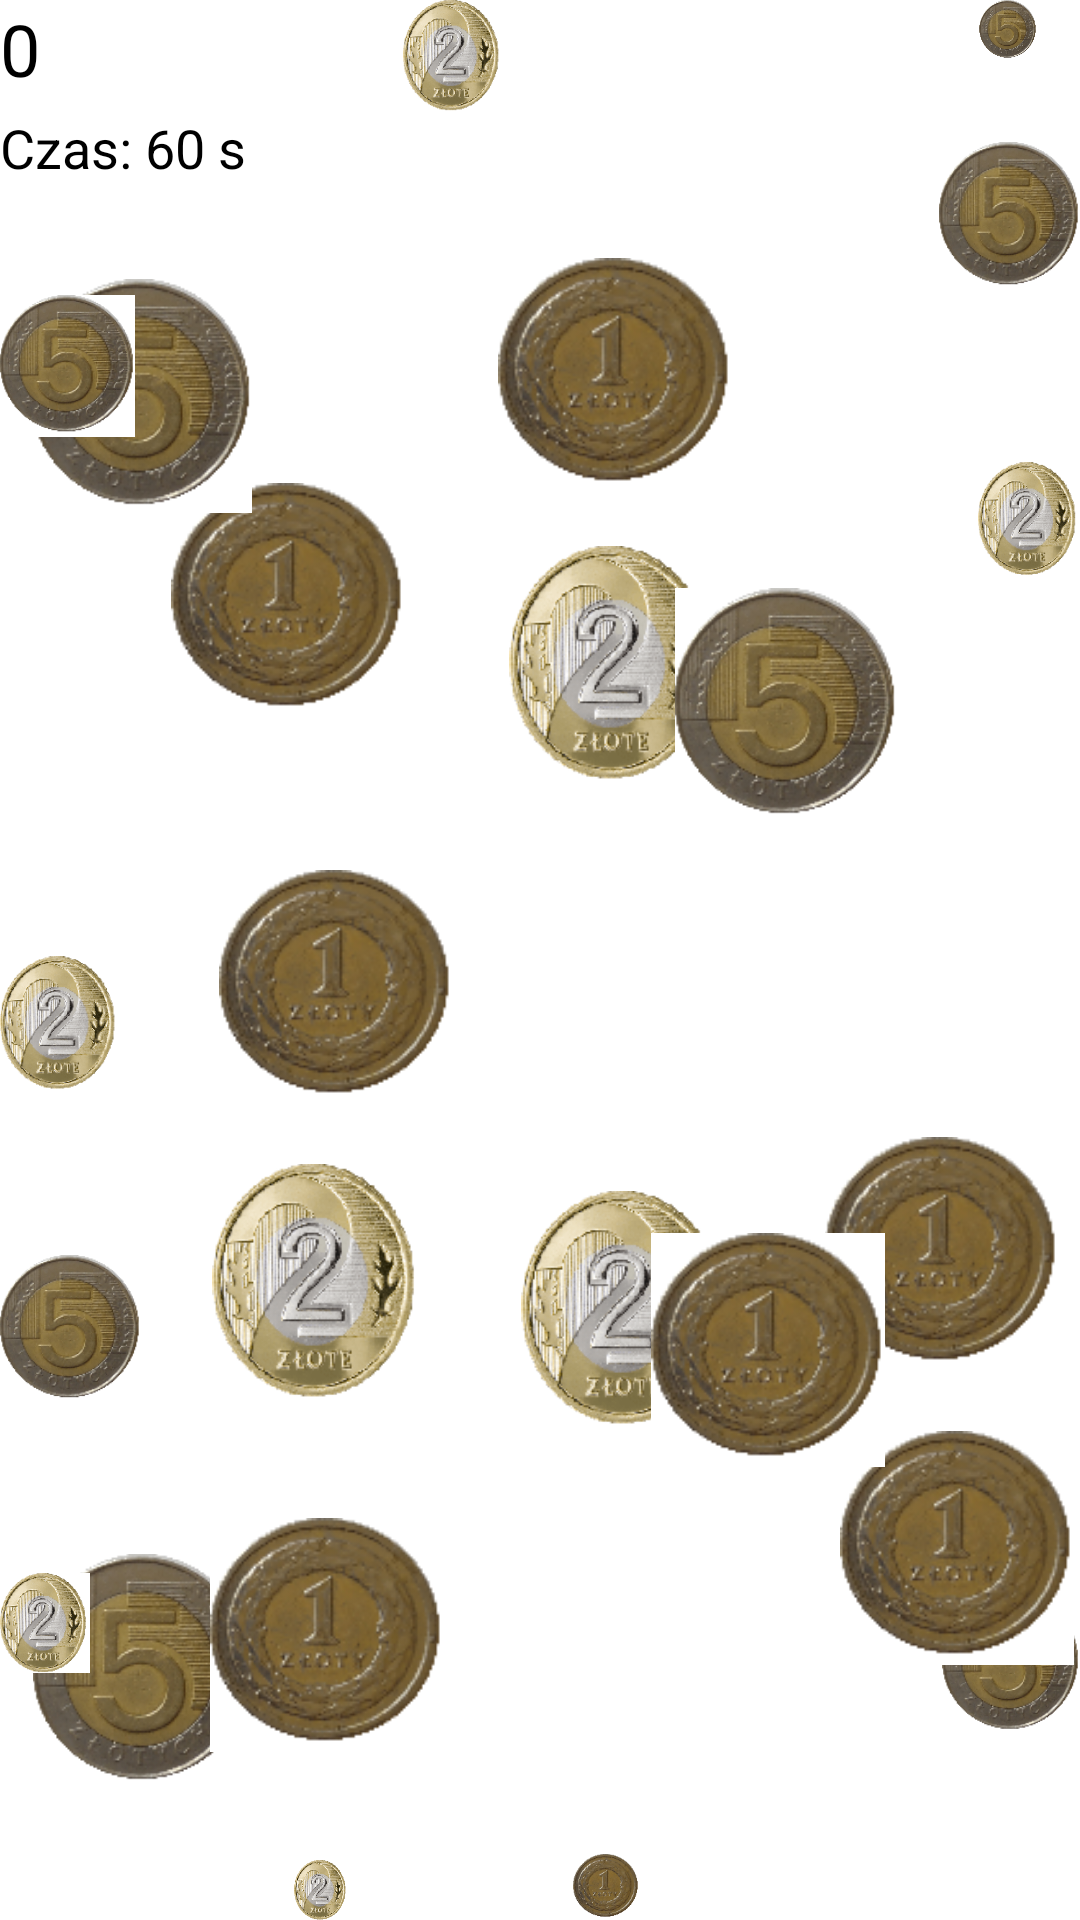

Here is an Android app screen rendered from its layout file. Give the layout XML and the strings, colors and styles it references.
<!-- AndroidManifest.xml: application theme Theme.SplineRider -->
<!-- res/layout/game.xml -->
<RelativeLayout xmlns:android="http://schemas.android.com/apk/res/android"
    xmlns:tools="http://schemas.android.com/tools"
    android:id="@+id/rootLayout"
    android:layout_width="match_parent"
    android:layout_height="match_parent"
    android:background="#FFFFFF"
    tools:context=".MainActivity">

    <ImageView
        android:id="@+id/icon5_8"
        android:layout_width="78dp"
        android:layout_height="78dp"
        android:layout_alignParentStart="true"
        android:layout_alignParentBottom="true"
        android:layout_marginStart="313dp"
        android:layout_marginBottom="529dp"
        android:src="@drawable/moneta5" />

    <ImageView
        android:id="@+id/icon1_7"
        android:layout_width="78dp"
        android:layout_height="78dp"
        android:layout_alignParentTop="true"
        android:layout_alignParentEnd="true"
        android:layout_marginTop="618dp"
        android:layout_marginEnd="119dp"
        android:src="@drawable/moneta1" />

    <ImageView
        android:id="@+id/icon2_6"
        android:layout_width="78dp"
        android:layout_height="78dp"
        android:layout_alignParentTop="true"
        android:layout_alignParentEnd="true"
        android:layout_marginTop="620dp"
        android:layout_marginEnd="214dp"
        android:src="@drawable/moneta2" />

    <ImageView
        android:id="@+id/icon5_6"
        android:layout_width="78dp"
        android:layout_height="78dp"
        android:layout_alignParentStart="true"
        android:layout_alignParentBottom="true"
        android:layout_marginStart="314dp"
        android:layout_marginBottom="47dp"
        android:src="@drawable/moneta5" />

    <ImageView
        android:id="@+id/icon5_5"
        android:layout_width="78dp"
        android:layout_height="78dp"
        android:layout_alignParentStart="true"
        android:layout_alignParentBottom="true"
        android:layout_marginStart="9dp"
        android:layout_marginBottom="44dp"
        android:src="@drawable/moneta5" />

    <ImageView
        android:id="@+id/icon2_5"
        android:layout_width="78dp"
        android:layout_height="78dp"
        android:layout_alignParentTop="true"
        android:layout_alignParentEnd="true"
        android:layout_marginTop="397dp"
        android:layout_marginEnd="112dp"
        android:src="@drawable/moneta2" />

    <ImageView
        android:id="@+id/icon1_6"
        android:layout_width="78dp"
        android:layout_height="78dp"
        android:layout_alignParentTop="true"
        android:layout_alignParentEnd="true"
        android:layout_marginTop="161dp"
        android:layout_marginEnd="225dp"
        android:src="@drawable/moneta1" />

    <ImageView
        android:id="@+id/icon2_4"
        android:layout_width="78dp"
        android:layout_height="78dp"
        android:layout_alignParentTop="true"
        android:layout_alignParentEnd="true"
        android:layout_marginTop="502dp"
        android:layout_marginEnd="330dp"
        android:src="@drawable/moneta2" />

    <ImageView
        android:id="@+id/icon1_5"
        android:layout_width="78dp"
        android:layout_height="78dp"
        android:layout_alignParentTop="true"
        android:layout_alignParentEnd="true"
        android:layout_marginTop="506dp"
        android:layout_marginEnd="212dp"
        android:src="@drawable/moneta1" />

    <ImageView
        android:id="@+id/icon1_2"
        android:layout_width="78dp"
        android:layout_height="78dp"
        android:layout_alignParentTop="true"
        android:layout_alignParentEnd="true"
        android:layout_marginTop="379dp"
        android:layout_marginEnd="7dp"
        android:src="@drawable/moneta1" />

    <ImageView
        android:id="@+id/icon1_4"
        android:layout_width="78dp"
        android:layout_height="78dp"
        android:layout_alignParentTop="true"
        android:layout_alignParentEnd="true"
        android:layout_marginTop="477dp"
        android:layout_marginEnd="2dp"
        android:src="@drawable/moneta1" />

    <ImageView
        android:id="@+id/icon5_4"
        android:layout_width="78dp"
        android:layout_height="78dp"
        android:layout_alignParentTop="true"
        android:layout_alignParentEnd="true"
        android:layout_marginTop="404dp"
        android:layout_marginEnd="313dp"
        android:src="@drawable/moneta5" />

    <ImageView
        android:id="@+id/icon2_7"
        android:layout_width="78dp"
        android:layout_height="78dp"
        android:layout_alignParentTop="true"
        android:layout_alignParentEnd="true"
        android:layout_marginTop="182dp"
        android:layout_marginEnd="116dp"
        android:src="@drawable/moneta2" />

    <ImageView
        android:id="@+id/icon1_8"
        android:layout_width="78dp"
        android:layout_height="78dp"
        android:layout_alignParentTop="true"
        android:layout_alignParentEnd="true"
        android:layout_marginTop="290dp"
        android:layout_marginEnd="209dp"
        android:src="@drawable/moneta1" />

    <ImageView
        android:id="@+id/icon5_7"
        android:layout_width="78dp"
        android:layout_height="78dp"
        android:layout_alignParentStart="true"
        android:layout_alignParentBottom="true"
        android:layout_marginStart="223dp"
        android:layout_marginBottom="366dp"
        android:src="@drawable/moneta5" />

    <ImageView
        android:id="@+id/icon5_1"
        android:layout_width="78dp"
        android:layout_height="78dp"
        android:layout_alignParentStart="true"
        android:layout_alignParentBottom="true"
        android:layout_marginStart="8dp"
        android:layout_marginBottom="469dp"
        android:src="@drawable/moneta5" />

    <ImageView
        android:id="@+id/icon5_2"
        android:layout_width="78dp"
        android:layout_height="78dp"
        android:layout_alignParentStart="true"
        android:layout_alignParentBottom="true"
        android:layout_marginStart="312dp"
        android:layout_marginBottom="620dp"
        android:src="@drawable/moneta5" />

    <ImageView
        android:id="@+id/icon1_1"
        android:layout_width="78dp"
        android:layout_height="78dp"
        android:layout_alignParentStart="true"
        android:layout_alignParentBottom="true"
        android:layout_marginStart="217dp"
        android:layout_marginBottom="151dp"
        android:src="@drawable/moneta1" />

    <ImageView
        android:id="@+id/icon2_1"
        android:layout_width="78dp"
        android:layout_height="78dp"
        android:layout_alignParentStart="true"
        android:layout_alignParentBottom="true"
        android:layout_marginStart="326dp"
        android:layout_marginBottom="428dp"
        android:src="@drawable/moneta2" />

    <ImageView
        android:id="@+id/icon2_2"
        android:layout_width="78dp"
        android:layout_height="78dp"
        android:layout_alignParentStart="true"
        android:layout_alignParentBottom="true"
        android:layout_marginStart="112dp"
        android:layout_marginBottom="603dp"
        android:src="@drawable/moneta2" />

    <ImageView
        android:id="@+id/icon1_3"
        android:layout_width="78dp"
        android:layout_height="78dp"
        android:layout_alignParentTop="true"
        android:layout_alignParentEnd="true"
        android:layout_marginTop="86dp"
        android:layout_marginEnd="116dp"
        android:src="@drawable/moneta1" />

    <ImageView
        android:id="@+id/icon2_3"
        android:layout_width="78dp"
        android:layout_height="78dp"
        android:layout_alignParentTop="true"
        android:layout_alignParentEnd="true"
        android:layout_marginTop="388dp"
        android:layout_marginEnd="215dp"
        android:src="@drawable/moneta2" />

    <ImageView
        android:id="@+id/icon2_8"
        android:layout_width="78dp"
        android:layout_height="78dp"
        android:layout_alignParentTop="true"
        android:layout_alignParentEnd="true"
        android:layout_marginTop="302dp"
        android:layout_marginEnd="320dp"
        android:src="@drawable/moneta2" />

    <ImageView
        android:id="@+id/icon5_3"
        android:layout_width="78dp"
        android:layout_height="78dp"
        android:layout_alignParentTop="true"
        android:layout_alignParentEnd="true"
        android:layout_marginTop="83dp"
        android:layout_marginEnd="315dp"
        android:src="@drawable/moneta5" />

    <TextView
        android:id="@+id/counterText"
        android:layout_width="wrap_content"
        android:layout_height="wrap_content"
        android:text="0"
        android:textSize="24sp" />

    <TextView
        android:id="@+id/timerText"
        android:layout_width="wrap_content"
        android:layout_height="wrap_content"
        android:layout_alignParentTop="true"
        android:layout_marginTop="37dp"
        android:text="Czas: 60 s"
        android:textSize="18sp" />

</RelativeLayout>
<!-- resources referenced by this layout -->
<resources>
  <!-- drawable moneta1: png bitmap (drawable, 18609 bytes) -->
  <!-- drawable moneta2: png bitmap (drawable, 34982 bytes) -->
  <!-- drawable moneta5: png bitmap (drawable, 28822 bytes) -->
</resources>
